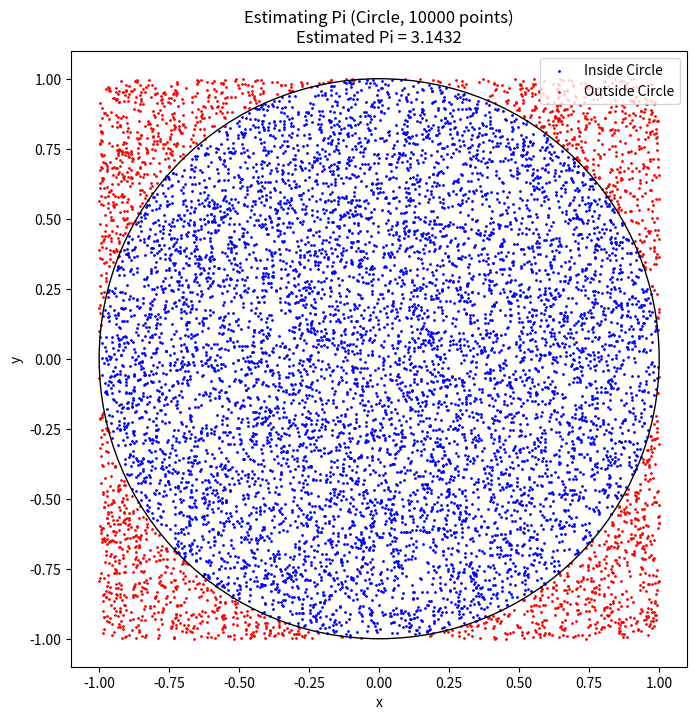

The script that saved this image:
import numpy as np
import matplotlib.pyplot as plt

def estimate_pi_circle(num_points):
    """Estimates pi using the Monte Carlo method with a circle."""
    points = np.random.uniform(-1, 1, size=(num_points, 2))
    distances_squared = np.sum(points**2, axis=1)
    inside_circle = distances_squared <= 1
    num_inside = np.sum(inside_circle)
    pi_estimate = 4 * (num_inside / num_points)
    return pi_estimate, points, inside_circle

num_iterations = 10000
estimated_pi, points, inside = estimate_pi_circle(num_iterations)
print(f"Estimated Pi (Circle, {num_iterations} points): {estimated_pi}")

# Visualization
plt.figure(figsize=(8, 8))
plt.scatter(points[inside, 0], points[inside, 1], color='blue', s=1, label='Inside Circle')
plt.scatter(points[~inside, 0], points[~inside, 1], color='red', s=1, label='Outside Circle')
circle = plt.Circle((0, 0), 1, edgecolor='black', facecolor='none')
plt.gca().add_patch(circle)
plt.title(f'Estimating Pi (Circle, {num_iterations} points)\nEstimated Pi = {estimated_pi:.4f}')
plt.xlabel('x')
plt.ylabel('y')
plt.xlim(-1.1, 1.1)
plt.ylim(-1.1, 1.1)
plt.gca().set_aspect('equal', adjustable='box')
plt.legend()
plt.savefig('monte_carlo_pi_circle_plot.png') # Save the plot
plt.show()